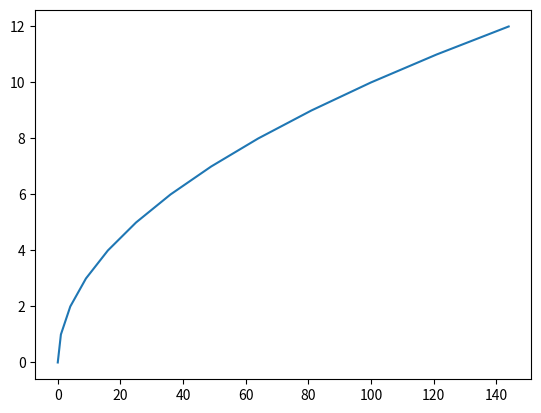

Write Python code to recreate this figure.
import matplotlib.pyplot as plt
values = [0,1,2,3,4,5,6,7,8,9,10,11,12]
sqaures = [pow(x,2) for x in values]
plt.plot(sqaures, values)
plt.show()
